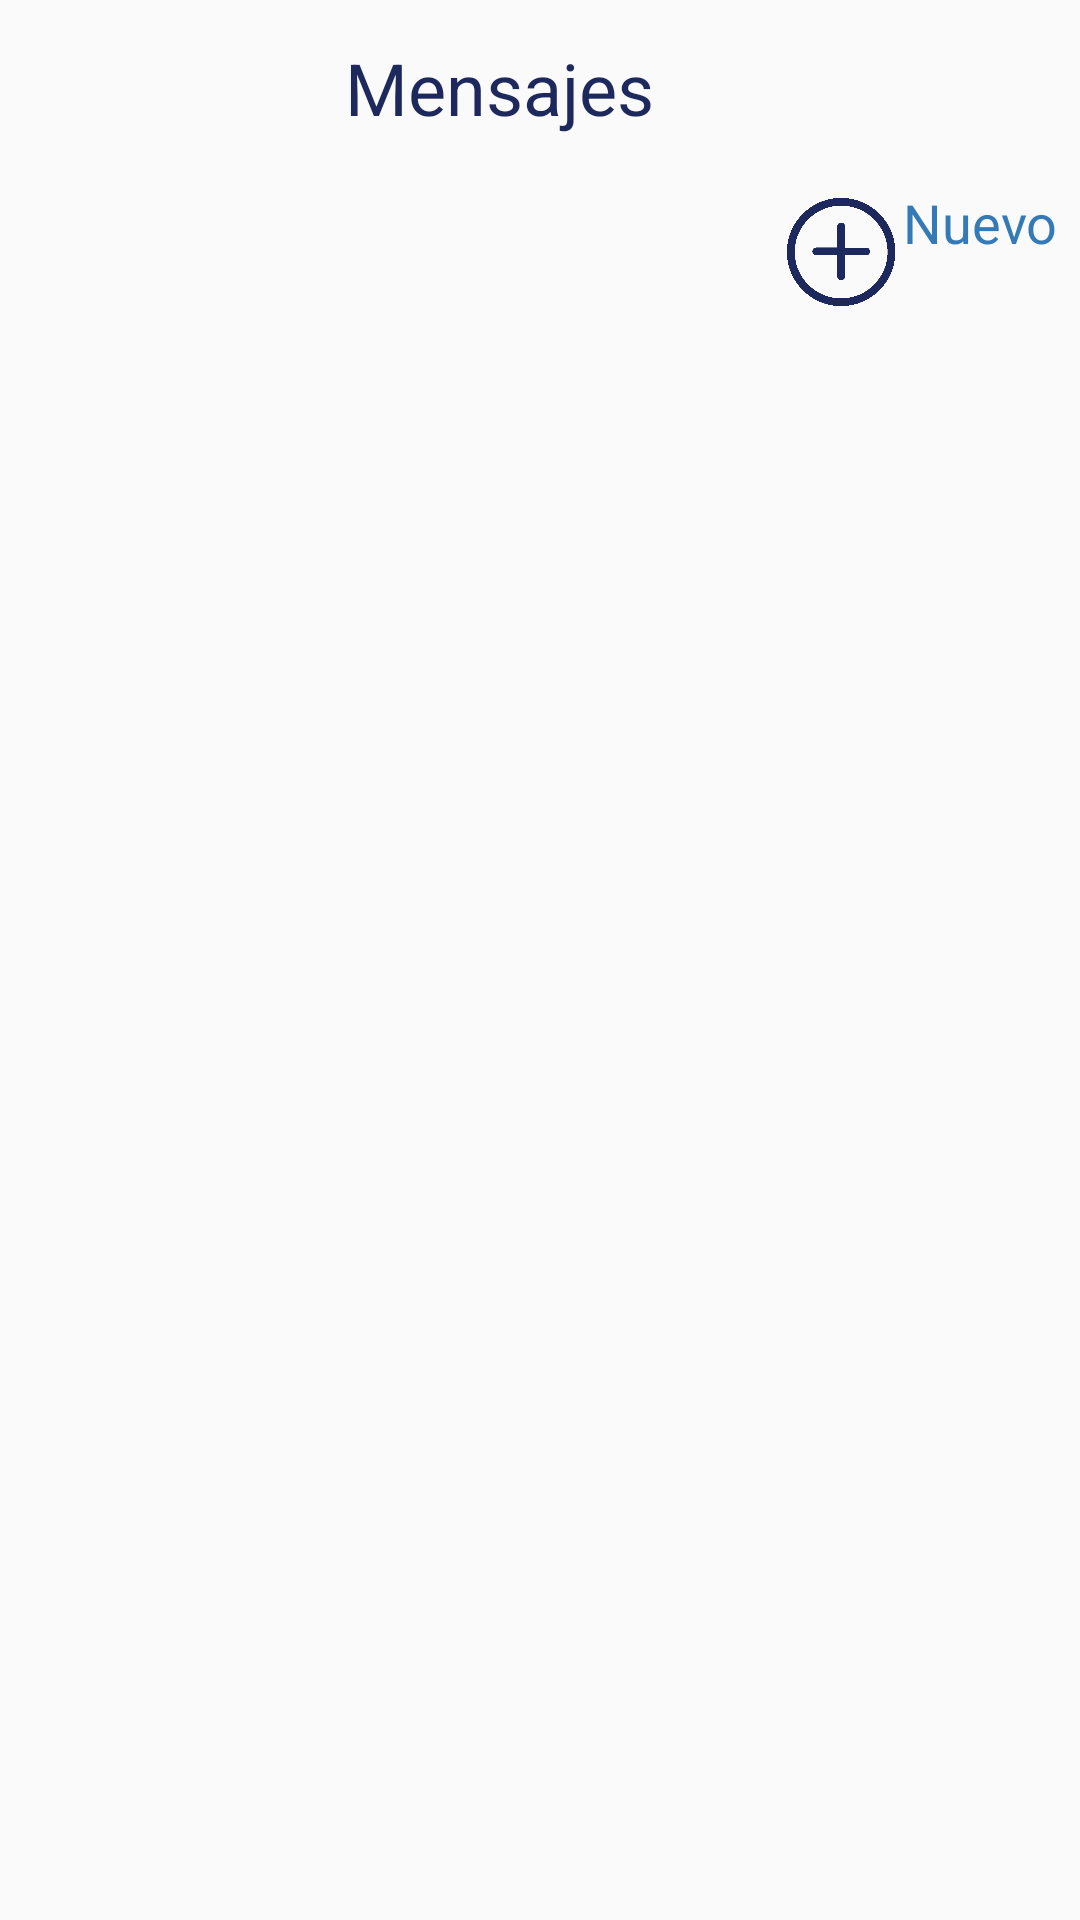

The Android layout XML behind this screen, and the referenced resources:
<!-- AndroidManifest.xml: application theme AppTheme -->
<!-- res/layout/activity_mensaje_principal.xml -->
<?xml version="1.0" encoding="utf-8"?>
<RelativeLayout xmlns:android="http://schemas.android.com/apk/res/android"
    xmlns:app="http://schemas.android.com/apk/res-auto"
    xmlns:tools="http://schemas.android.com/tools"
    android:layout_width="match_parent"
    android:layout_height="match_parent"
    tools:context=".mensajePrincipal">


    <TextView
        android:id="@+id/lblAccesoUsu5"
        android:layout_width="81dp"
        android:layout_height="39dp"
        android:layout_alignParentStart="true"
        android:layout_alignParentLeft="true"
        android:layout_alignParentTop="true"
        android:layout_marginStart="301dp"
        android:layout_marginLeft="301dp"
        android:layout_marginTop="62dp"
        android:text="Nuevo"
        android:textColor=" #337AB7"
        android:textSize="18sp"
        app:fontFamily="@font/notosanstc_medium" />

    <TextView
        android:id="@+id/lblMensajes"
        android:layout_width="177dp"
        android:layout_height="wrap_content"
        android:layout_alignParentStart="true"
        android:layout_alignParentLeft="true"
        android:layout_alignParentTop="true"
        android:layout_alignParentEnd="true"
        android:layout_alignParentRight="true"
        android:layout_marginStart="103dp"
        android:layout_marginLeft="103dp"
        android:layout_marginTop="13dp"
        android:layout_marginEnd="130dp"
        android:layout_marginRight="130dp"
        android:gravity="center"
        android:text="Mensajes"
        android:textColor="#1D285C"
        android:textSize="24sp"
        app:fontFamily="@font/notosanstc_black"
        app:layout_constraintEnd_toEndOf="parent"
        app:layout_constraintStart_toStartOf="parent"
        tools:layout_editor_absoluteY="52dp" />

    <ImageButton
        android:id="@+id/imgNuevo"
        android:layout_width="39dp"
        android:layout_height="36dp"
        android:layout_alignParentStart="true"
        android:layout_alignParentLeft="true"
        android:layout_alignParentTop="true"
        android:layout_marginStart="261dp"
        android:layout_marginLeft="261dp"
        android:layout_marginTop="66dp"
        android:background="#FAFAFA"
        android:onClick="Destinatario"
        android:scaleType="centerInside"
        app:srcCompat="@drawable/agregar" />

    <ListView
        android:id="@+id/lvMensajes"
        android:layout_width="match_parent"
        android:layout_height="568dp"
        android:layout_below="@+id/lblMensajes"
        android:layout_alignParentStart="true"
        android:layout_alignParentLeft="true"
        android:layout_alignParentEnd="true"
        android:layout_alignParentRight="true"
        android:layout_marginStart="-4dp"
        android:layout_marginLeft="-4dp"
        android:layout_marginTop="20dp"
        android:layout_marginEnd="4dp"
        android:layout_marginRight="4dp" />
</RelativeLayout>
<!-- resources referenced by this layout -->
<resources>
  <!-- drawable agregar: png bitmap (drawable-v24, 5237 bytes) -->
  <style name="AppTheme" parent="Theme.AppCompat.Light.DarkActionBar">
          
           <item name="colorPrimary">@color/colorPrimary</item>
          <item name="colorPrimaryDark">@color/colorPrimaryDark</item>
          <item name="colorAccent">@color/colorAccent</item>
  
      </style>
  <color name="colorPrimary">#D02030</color>
  <color name="colorPrimaryDark">#1D285C</color>
  <color name="colorAccent">#03DAC5</color>
</resources>
